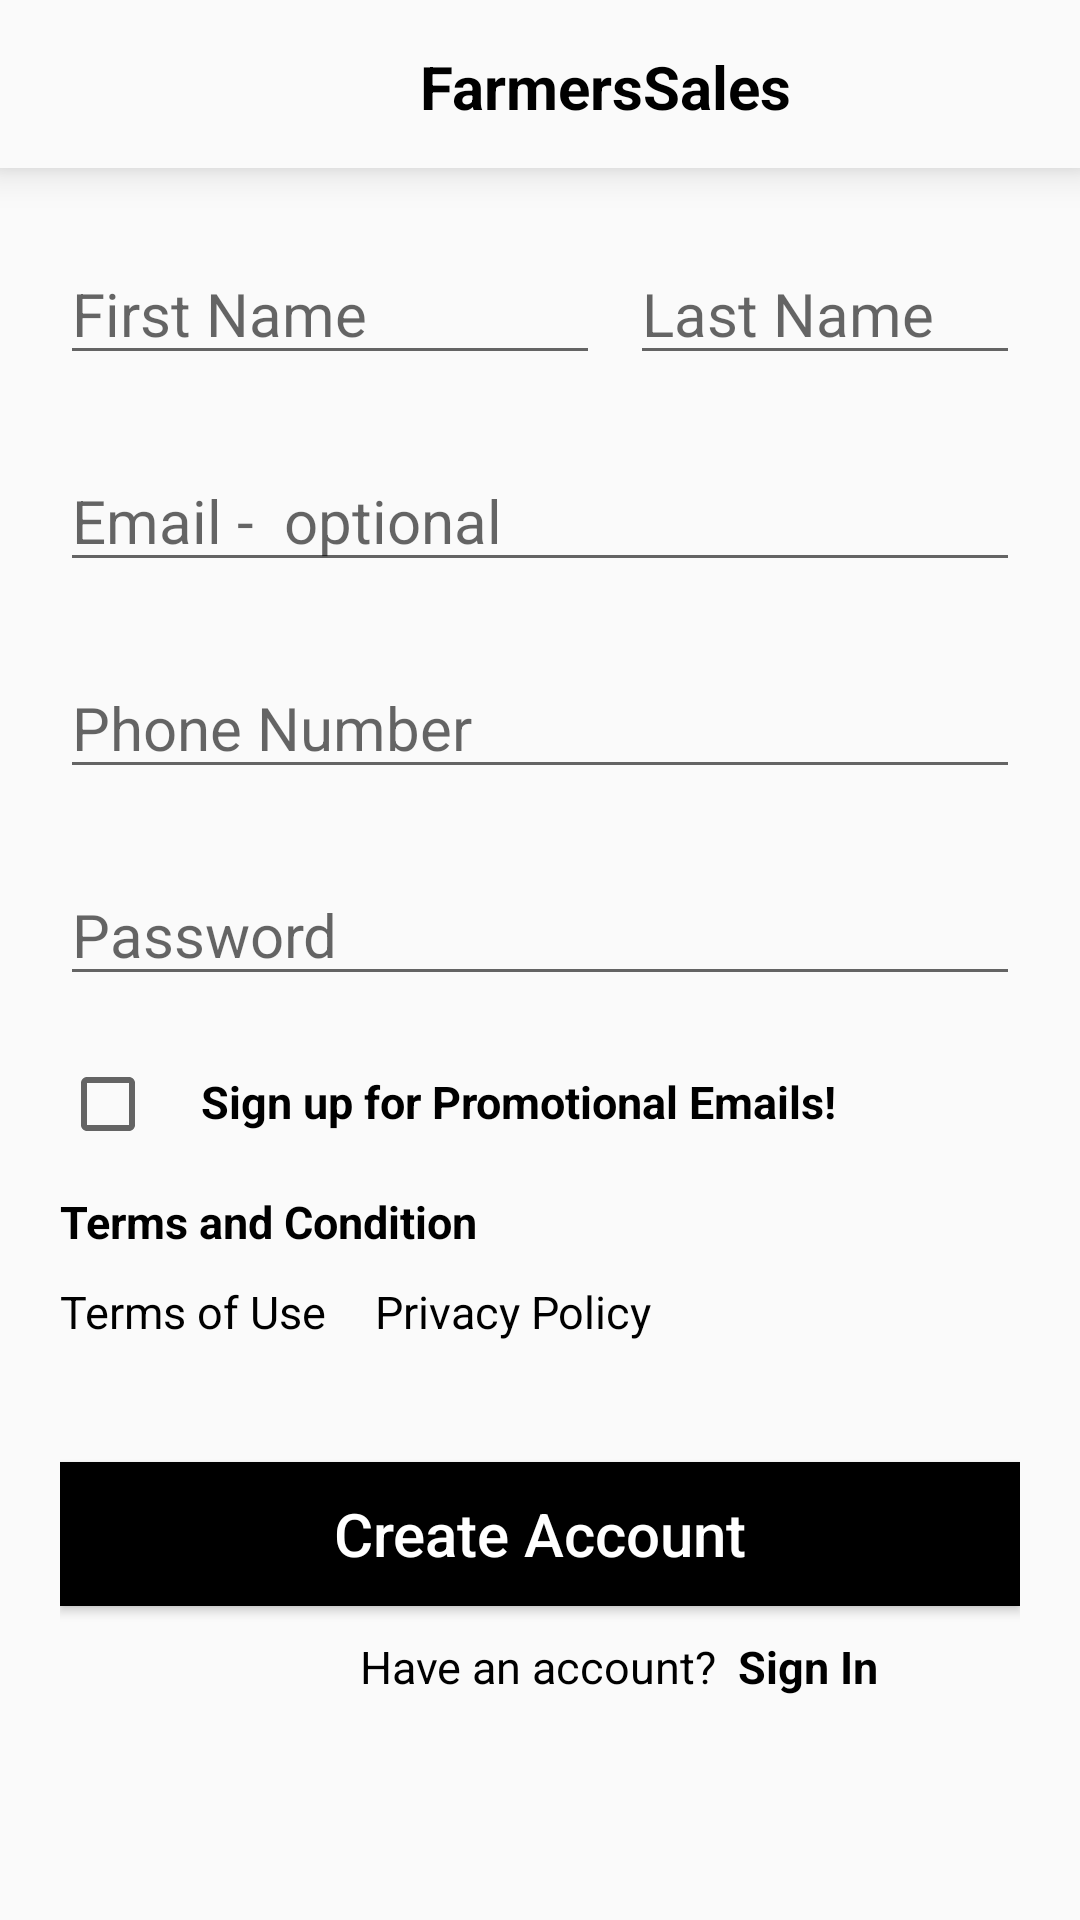

Here is an Android app screen rendered from its layout file. Give the layout XML and the strings, colors and styles it references.
<!-- AndroidManifest.xml: application theme AppTheme -->
<!-- res/layout/activity_create_account.xml -->
<?xml version="1.0" encoding="utf-8"?>
<LinearLayout
    xmlns:android="http://schemas.android.com/apk/res/android"
    xmlns:app="http://schemas.android.com/apk/res-auto"
    xmlns:tools="http://schemas.android.com/tools"
    android:layout_width="match_parent"
    android:layout_height="match_parent"
    android:orientation="vertical"
    tools:context=".CreateAccountActivity">


    <com.google.android.material.bottomnavigation.BottomNavigationView
        android:layout_width="match_parent"
        android:layout_height="?attr/actionBarSize"
        android:background="?android:attr/windowBackground">

        <ImageView
            android:id="@+id/create_im"
            android:layout_width="wrap_content"
            android:layout_height="wrap_content"
            android:paddingLeft="20dp"
            android:layout_gravity="center_vertical"
            android:onClick="backprofile"
            android:src="@drawable/ic_arrow_back_black_24dp"/>
        <TextView
            android:layout_width="wrap_content"
            android:layout_height="25dp"
            android:layout_gravity="center_vertical"
            android:textSize="20dp"
            android:textStyle="bold"
            android:textColor="#000000"
            android:layout_marginLeft="140dp"
            android:text="FarmersSales"/>

    </com.google.android.material.bottomnavigation.BottomNavigationView>

    <RelativeLayout
        android:id="@+id/relative_create1"
        android:layout_width="match_parent"
        android:layout_height="match_parent"
        android:paddingRight="20dp"
        android:paddingBottom="10dp"
        android:paddingLeft="20dp"
        android:paddingTop="10dp">

        <EditText
            android:id="@+id/et_reg_firstname"
            android:layout_width="180dp"
            android:textSize="20dp"
            android:hint="First Name"
            android:layout_height="wrap_content"
            android:layout_marginTop="15dp"/>
        <EditText
            android:id="@+id/et_reg_lastname"
            android:layout_width="180dp"
            android:layout_height="wrap_content"
            android:textSize="20dp"
            android:hint="Last Name"
            android:layout_marginLeft="10dp"
            android:layout_toRightOf="@id/et_reg_firstname"
            android:layout_marginTop="15dp"/>
        <EditText
            android:id="@+id/et_reg_email"
            android:layout_width="match_parent"
            android:layout_height="wrap_content"
            android:layout_marginTop="25dp"
            android:hint="Email -  optional"
            android:textSize="20dp"
            android:layout_below="@id/et_reg_lastname"/>
        <EditText
            android:id="@+id/et_reg_phone"
            android:layout_width="match_parent"
            android:layout_height="wrap_content"
            android:layout_marginTop="25dp"
            android:hint="Phone Number"
            android:textSize="20dp"
            android:layout_below="@id/et_reg_email"/>
        <EditText
            android:id="@+id/et_reg_pass"
            android:layout_width="match_parent"
            android:layout_height="wrap_content"
            android:layout_marginTop="25dp"
            android:hint="Password"
            android:textSize="20dp"
            android:layout_below="@id/et_reg_phone"/>
        <CheckBox
            android:id="@+id/create_check"
            android:layout_width="wrap_content"
            android:layout_height="wrap_content"
            android:layout_marginTop="20dp"
            android:layout_below="@id/et_reg_pass"/>
        <TextView
            android:id="@+id/create_txt"
            android:layout_width="match_parent"
            android:layout_height="25dp"
            android:layout_marginTop="25dp"
            android:text="Sign up for Promotional Emails!"
            android:textColor="#000000"
            android:textSize="15dp"
            android:textStyle="bold"
            android:layout_marginLeft="15dp"
            android:layout_toRightOf="@id/create_check"
            android:layout_below="@id/et_reg_pass"/>

        <TextView
            android:id="@+id/create_terms"
            android:layout_width="match_parent"
            android:layout_height="25dp"
            android:layout_marginTop="15dp"
            android:text="Terms and Condition"
            android:textColor="#000000"
            android:textSize="15dp"
            android:textStyle="bold"
            android:layout_below="@id/create_txt"/>
        <TextView
            android:id="@+id/create_link"
            android:layout_width="wrap_content"
            android:layout_height="wrap_content"
            android:layout_below="@id/create_terms"
            android:text="Terms of Use"
            android:textSize="15dp"
            android:textColor="#000000"
            android:autoLink="web"
            android:clickable="true"
            android:layout_marginTop="5dp"/>
        <TextView
            android:id="@+id/create_link1"
            android:layout_width="wrap_content"
            android:layout_height="wrap_content"
            android:layout_below="@id/create_terms"
            android:text="Privacy Policy"
            android:textSize="15dp"
            android:textColor="#000000"
            android:layout_marginLeft="105dp"
            android:autoLink="web"
            android:clickable="true"
            android:layout_marginTop="5dp"/>

        <ProgressBar
            android:id="@+id/progress"
            android:layout_below="@id/create_link"
            android:layout_marginTop="20dp"
            android:layout_width="wrap_content"
            android:layout_height="wrap_content"
            android:layout_centerHorizontal="true"
            android:visibility="gone"
            />


        <Button
            android:id="@+id/create_btn"
            android:layout_width="match_parent"
            android:layout_height="wrap_content"
            android:layout_marginTop="40dp"
            android:text="Create Account"
            android:textSize="20dp"
            android:textColor="#ffffff"
            android:background="#000000"
            android:textAllCaps="false"
            android:layout_below="@id/progress"/>
        <TextView
            android:id="@+id/create_txt3"
            android:layout_width="wrap_content"
            android:layout_height="wrap_content"
            android:layout_below="@id/create_btn"
            android:text="Have an account?"
            android:textSize="15dp"
            android:textColor="#000000"
            android:layout_marginLeft="100dp"
            android:layout_marginTop="10dp"/>
        <TextView
            android:id="@+id/create_txt4"
            android:layout_width="wrap_content"
            android:layout_height="wrap_content"
            android:layout_below="@id/create_btn"
            android:text="Sign In"
            android:layout_toRightOf="@id/create_txt3"
            android:textStyle="bold"
            android:textSize="15dp"
            android:textColor="#000000"
            android:layout_marginLeft="7dp"
            android:layout_marginTop="10dp"/>

    </RelativeLayout>

</LinearLayout>
<!-- resources referenced by this layout -->
<resources>
  <style name="AppTheme" parent="Theme.AppCompat.Light.NoActionBar">
          
          <item name="colorPrimary">@color/colorPrimary</item>
          <item name="colorPrimaryDark">@color/colorPrimaryDark</item>
          <item name="colorAccent">@color/colorAccent</item>
      </style>
  <color name="colorPrimary">#374e63</color>
  <color name="colorPrimaryDark">#253746</color>
  <color name="colorAccent">#253746</color>
</resources>
